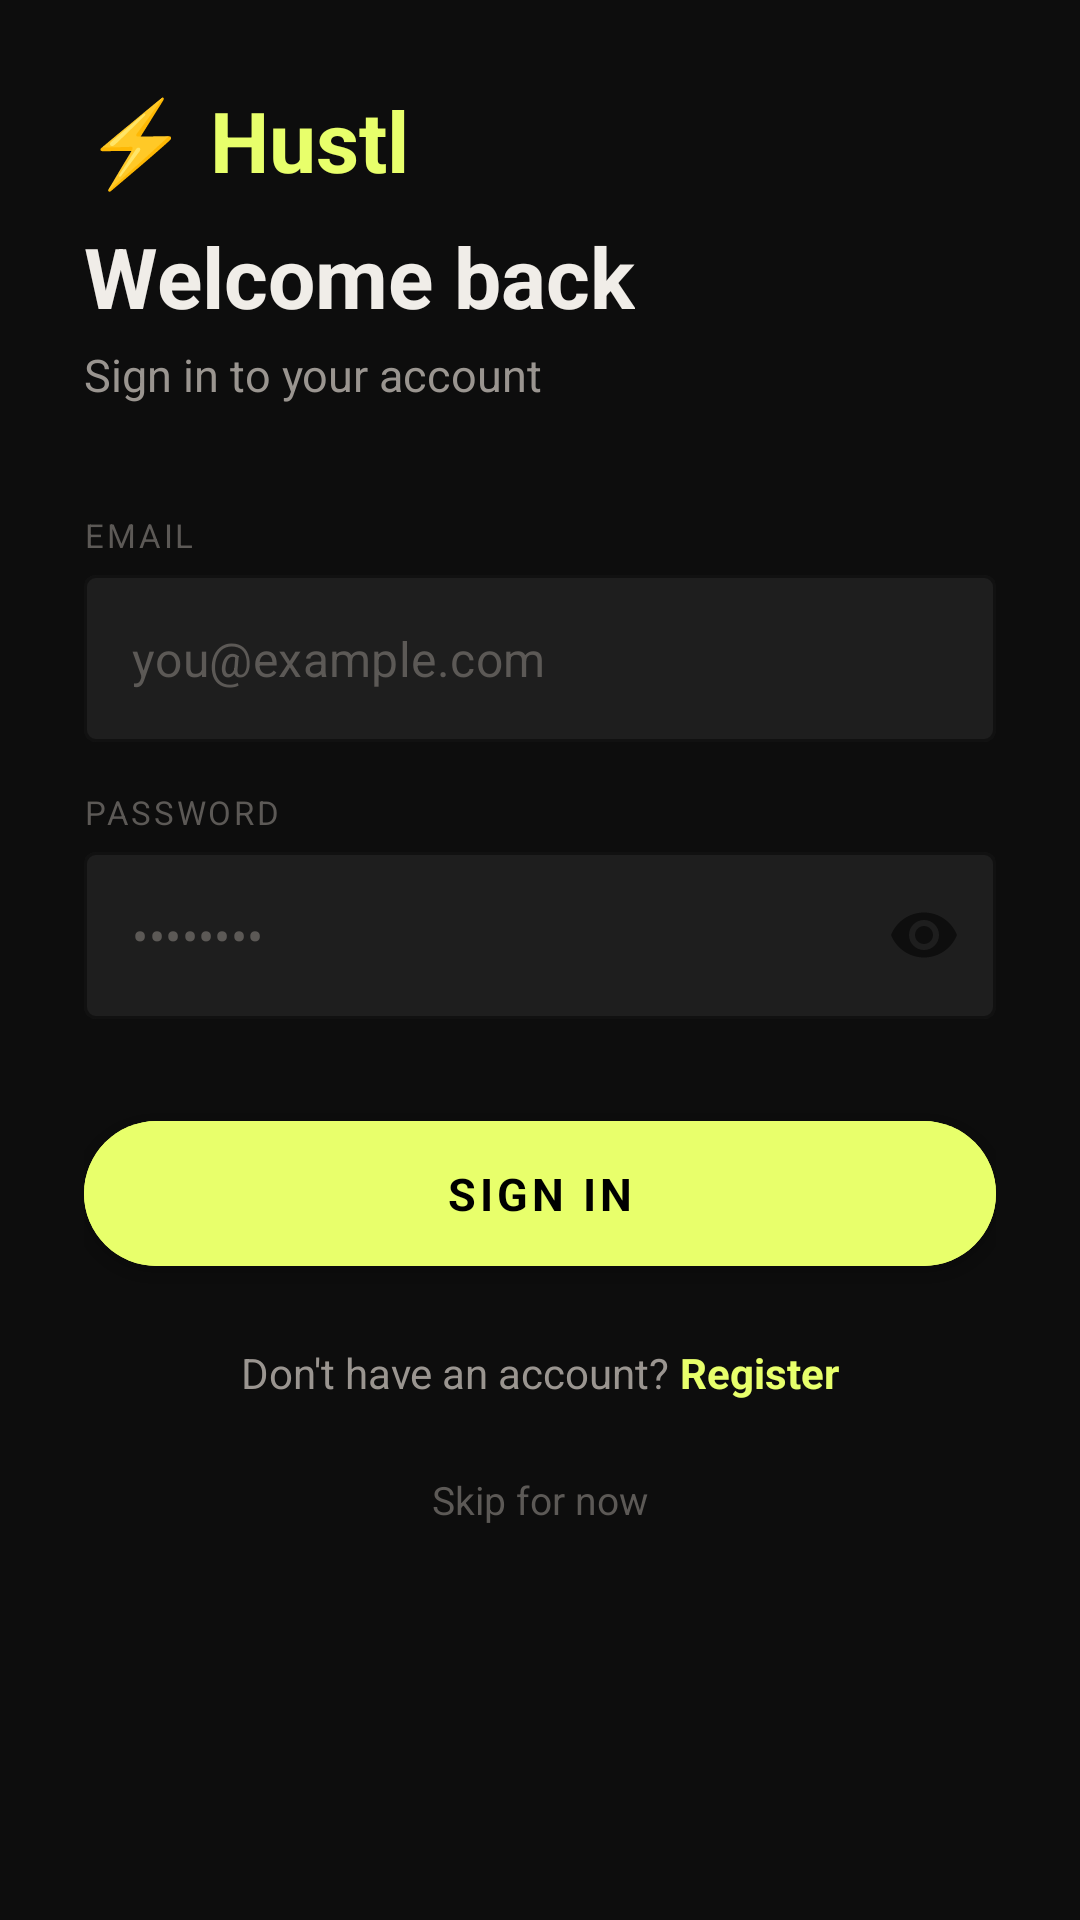

Here is an Android app screen rendered from its layout file. Give the layout XML and the strings, colors and styles it references.
<!-- AndroidManifest.xml: application theme Theme.Hustl -->
<!-- res/layout/activity_login.xml -->
<?xml version="1.0" encoding="utf-8"?>
<ScrollView xmlns:android="http://schemas.android.com/apk/res/android"
    xmlns:app="http://schemas.android.com/apk/res-auto"
    android:layout_width="match_parent"
    android:layout_height="match_parent"
    android:background="@color/bg"
    android:fillViewport="true">

    <LinearLayout
        android:layout_width="match_parent"
        android:layout_height="wrap_content"
        android:orientation="vertical"
        android:padding="28dp"
        android:paddingTop="60dp">

        <TextView android:layout_width="wrap_content" android:layout_height="wrap_content"
            android:text="⚡ Hustl" android:textColor="@color/accent"
            android:textSize="28sp" android:textStyle="bold" android:layout_marginBottom="8dp"/>

        <TextView android:layout_width="wrap_content" android:layout_height="wrap_content"
            android:text="Welcome back" android:textColor="@color/text_primary"
            android:textSize="28sp" android:textStyle="bold" android:layout_marginBottom="4dp"/>

        <TextView android:layout_width="wrap_content" android:layout_height="wrap_content"
            android:text="Sign in to your account" android:textColor="@color/text_secondary"
            android:textSize="15sp" android:layout_marginBottom="36dp"/>

        <TextView android:layout_width="wrap_content" android:layout_height="wrap_content"
            android:text="EMAIL" android:textColor="@color/text_muted"
            android:textSize="11sp" android:letterSpacing="0.08" android:layout_marginBottom="6dp"/>

        <com.google.android.material.textfield.TextInputLayout
            android:layout_width="match_parent"
            android:layout_height="wrap_content"
            android:layout_marginBottom="16dp"
            app:boxBackgroundColor="@color/surface2"
            app:boxStrokeColor="@color/border"
            app:hintEnabled="false"
            style="@style/Widget.MaterialComponents.TextInputLayout.OutlinedBox">
            <com.google.android.material.textfield.TextInputEditText
                android:id="@+id/etEmail"
                android:layout_width="match_parent"
                android:layout_height="wrap_content"
                android:inputType="textEmailAddress"
                android:hint="you@example.com"
                android:textColor="@color/text_primary"
                android:textColorHint="@color/text_muted" />
        </com.google.android.material.textfield.TextInputLayout>

        <TextView android:layout_width="wrap_content" android:layout_height="wrap_content"
            android:text="PASSWORD" android:textColor="@color/text_muted"
            android:textSize="11sp" android:letterSpacing="0.08" android:layout_marginBottom="6dp"/>

        <com.google.android.material.textfield.TextInputLayout
            android:layout_width="match_parent"
            android:layout_height="wrap_content"
            android:layout_marginBottom="28dp"
            app:boxBackgroundColor="@color/surface2"
            app:boxStrokeColor="@color/border"
            app:hintEnabled="false"
            app:passwordToggleEnabled="true"
            style="@style/Widget.MaterialComponents.TextInputLayout.OutlinedBox">
            <com.google.android.material.textfield.TextInputEditText
                android:id="@+id/etPassword"
                android:layout_width="match_parent"
                android:layout_height="wrap_content"
                android:inputType="textPassword"
                android:hint="••••••••"
                android:textColor="@color/text_primary"
                android:textColorHint="@color/text_muted" />
        </com.google.android.material.textfield.TextInputLayout>

        <ProgressBar android:id="@+id/progressBar"
            android:layout_width="wrap_content" android:layout_height="wrap_content"
            android:layout_gravity="center" android:visibility="gone"
            android:layout_marginBottom="12dp" android:indeterminateTint="@color/accent"/>

        <com.google.android.material.button.MaterialButton
            android:id="@+id/btnLogin"
            style="@style/HustlButton"
            android:layout_width="match_parent"
            android:layout_height="wrap_content"
            android:text="Sign In" />

        <LinearLayout android:layout_width="match_parent" android:layout_height="wrap_content"
            android:orientation="horizontal" android:gravity="center" android:layout_marginTop="20dp">
            <TextView android:layout_width="wrap_content" android:layout_height="wrap_content"
                android:text="Don't have an account? " android:textColor="@color/text_secondary" android:textSize="14sp"/>
            <TextView android:id="@+id/tvRegister" android:layout_width="wrap_content" android:layout_height="wrap_content"
                android:text="Register" android:textColor="@color/accent" android:textSize="14sp" android:textStyle="bold"/>
        </LinearLayout>

        <TextView android:id="@+id/tvSkip" android:layout_width="wrap_content" android:layout_height="wrap_content"
            android:text="Skip for now" android:textColor="@color/text_muted" android:textSize="13sp"
            android:layout_gravity="center" android:layout_marginTop="16dp" android:padding="8dp"/>

    </LinearLayout>
</ScrollView>
<!-- resources referenced by this layout -->
<resources>
  <color name="accent">#E8FF6B</color>
  <color name="bg">#0D0D0D</color>
  <color name="border">#1A1A1A</color>
  <color name="surface2">#1E1E1E</color>
  <color name="text_muted">#5C5956</color>
  <color name="text_primary">#F0EDE8</color>
  <color name="text_secondary">#9A9590</color>
  <style name="HustlButton" parent="Widget.MaterialComponents.Button">
          <item name="android:backgroundTint">@color/accent</item>
          <item name="android:textColor">@color/black</item>
          <item name="android:textSize">15sp</item>
          <item name="android:textStyle">bold</item>
          <item name="cornerRadius">50dp</item>
          <item name="android:paddingTop">14dp</item>
          <item name="android:paddingBottom">14dp</item>
      </style>
  <style name="Theme.Hustl" parent="Theme.MaterialComponents.DayNight.NoActionBar">
          <item name="colorPrimary">@color/accent</item>
          <item name="colorPrimaryVariant">@color/accent_dark</item>
          <item name="colorOnPrimary">@color/black</item>
          <item name="colorSecondary">@color/accent</item>
          <item name="colorOnSecondary">@color/black</item>
          <item name="android:windowBackground">@color/bg</item>
          <item name="android:statusBarColor">@color/bg</item>
          <item name="android:navigationBarColor">@color/bg</item>
          <item name="android:windowLightStatusBar">false</item>
          <item name="android:textColor">@color/text_primary</item>
          <item name="android:fontFamily">sans-serif</item>
          <item name="materialAlertDialogTheme">@style/ThemeOverlay.Hustl.Dialog</item>
      </style>
  <color name="black">#000000</color>
  <color name="accent_dark">#B8CC44</color>
  <style name="ThemeOverlay.Hustl.Dialog" parent="ThemeOverlay.MaterialComponents.MaterialAlertDialog">
          <item name="colorSurface">@color/surface</item>
          <item name="colorOnSurface">@color/text_primary</item>
      </style>
  <color name="surface">#161616</color>
</resources>
